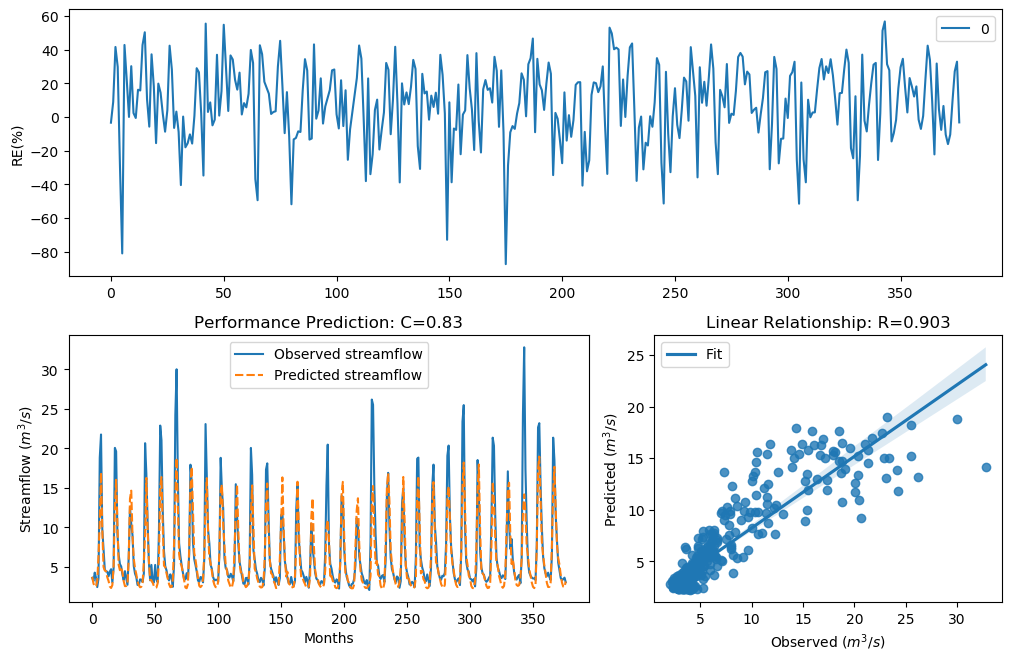

Data behind this chart, as committed beside it:
y_true, y_pred, y_true_scaled, y_pred_scaled
3.63, 3.75, -0.29, -0.2523
3.21, 2.921, -0.4343, -0.5473
4.29, 2.505, -0.09927, -0.7354
3.67, 2.578, -0.2773, -0.6998
2.46, 3.177, -0.758, -0.4464
3.54, 6.404, -0.3192, 0.3347
18.82, 10.77, 1.354, 0.8511
21.76, 16.95, 1.476, 1.263
9.83, 9.821, 0.7643, 0.7635
7.16, 4.997, 0.4499, 0.06989
4.67, 4.559, -0.004613, -0.0314
4.44, 4.464, -0.06076, -0.05481
4.4, 3.686, -0.07088, -0.2723
3.83, 3.225, -0.2281, -0.4287
4.42, 2.53, -0.0658, -0.7229
4.72, 2.344, 0.007159, -0.8182
3.03, 2.71, -0.5031, -0.6382
4.87, 5.146, 0.04161, 0.1019
20.07, 12.6, 1.408, 0.9977
19.62, 16.03, 1.389, 1.215
9.33, 10.77, 0.7138, 0.8517
6.56, 5.258, 0.3597, 0.1251
5.37, 4.594, 0.1479, -0.02282
5.07, 4.982, 0.08563, 0.06662
4.02, 4.368, -0.1728, -0.07909
3.34, 3.204, -0.3873, -0.4364
4.47, 2.576, -0.05324, -0.7008
3.61, 2.592, -0.2964, -0.6932
2.75, 2.927, -0.6205, -0.5448
6.28, 6.076, 0.3143, 0.2796
12.55, 13.66, 0.9944, 1.072
10.44, 14.65, 0.822, 1.135
9.01, 8.983, 0.6798, 0.6768
5.12, 6.038, 0.09631, 0.273
4.16, 4.807, -0.134, 0.02722
3.72, 4.102, -0.2617, -0.1499
2.73, 3.159, -0.6294, -0.4534
2.73, 2.708, -0.6294, -0.6394
3.43, 2.435, -0.3561, -0.7706
3.4, 2.497, -0.3664, -0.7394
3.1, 3.032, -0.4758, -0.5023
4.17, 5.616, -0.1312, 0.1961
20.66, 9.2, 1.432, 0.7001
16.78, 16.27, 1.255, 1.227
10.67, 9.742, 0.8427, 0.7557
5.59, 5.864, 0.1911, 0.2421
3.31, 3.36, -0.398, -0.3801
5.26, 3.315, 0.1256, -0.3962
3.05, 3.023, -0.4952, -0.5059
3.04, 2.573, -0.4992, -0.7021
5.26, 2.378, 0.1256, -0.8002
3.41, 2.412, -0.3629, -0.7826
3.07, 2.959, -0.4874, -0.5317
9.62, 6.1, 0.7435, 0.2837
22.89, 15.07, 1.518, 1.16
21.04, 16.37, 1.448, 1.233
12.14, 10.16, 0.9637, 0.7963
7, 5.154, 0.4268, 0.1034
5.08, 5.001, 0.08777, 0.07065
4.58, 4.201, -0.02618, -0.1229
... 317 more rows
